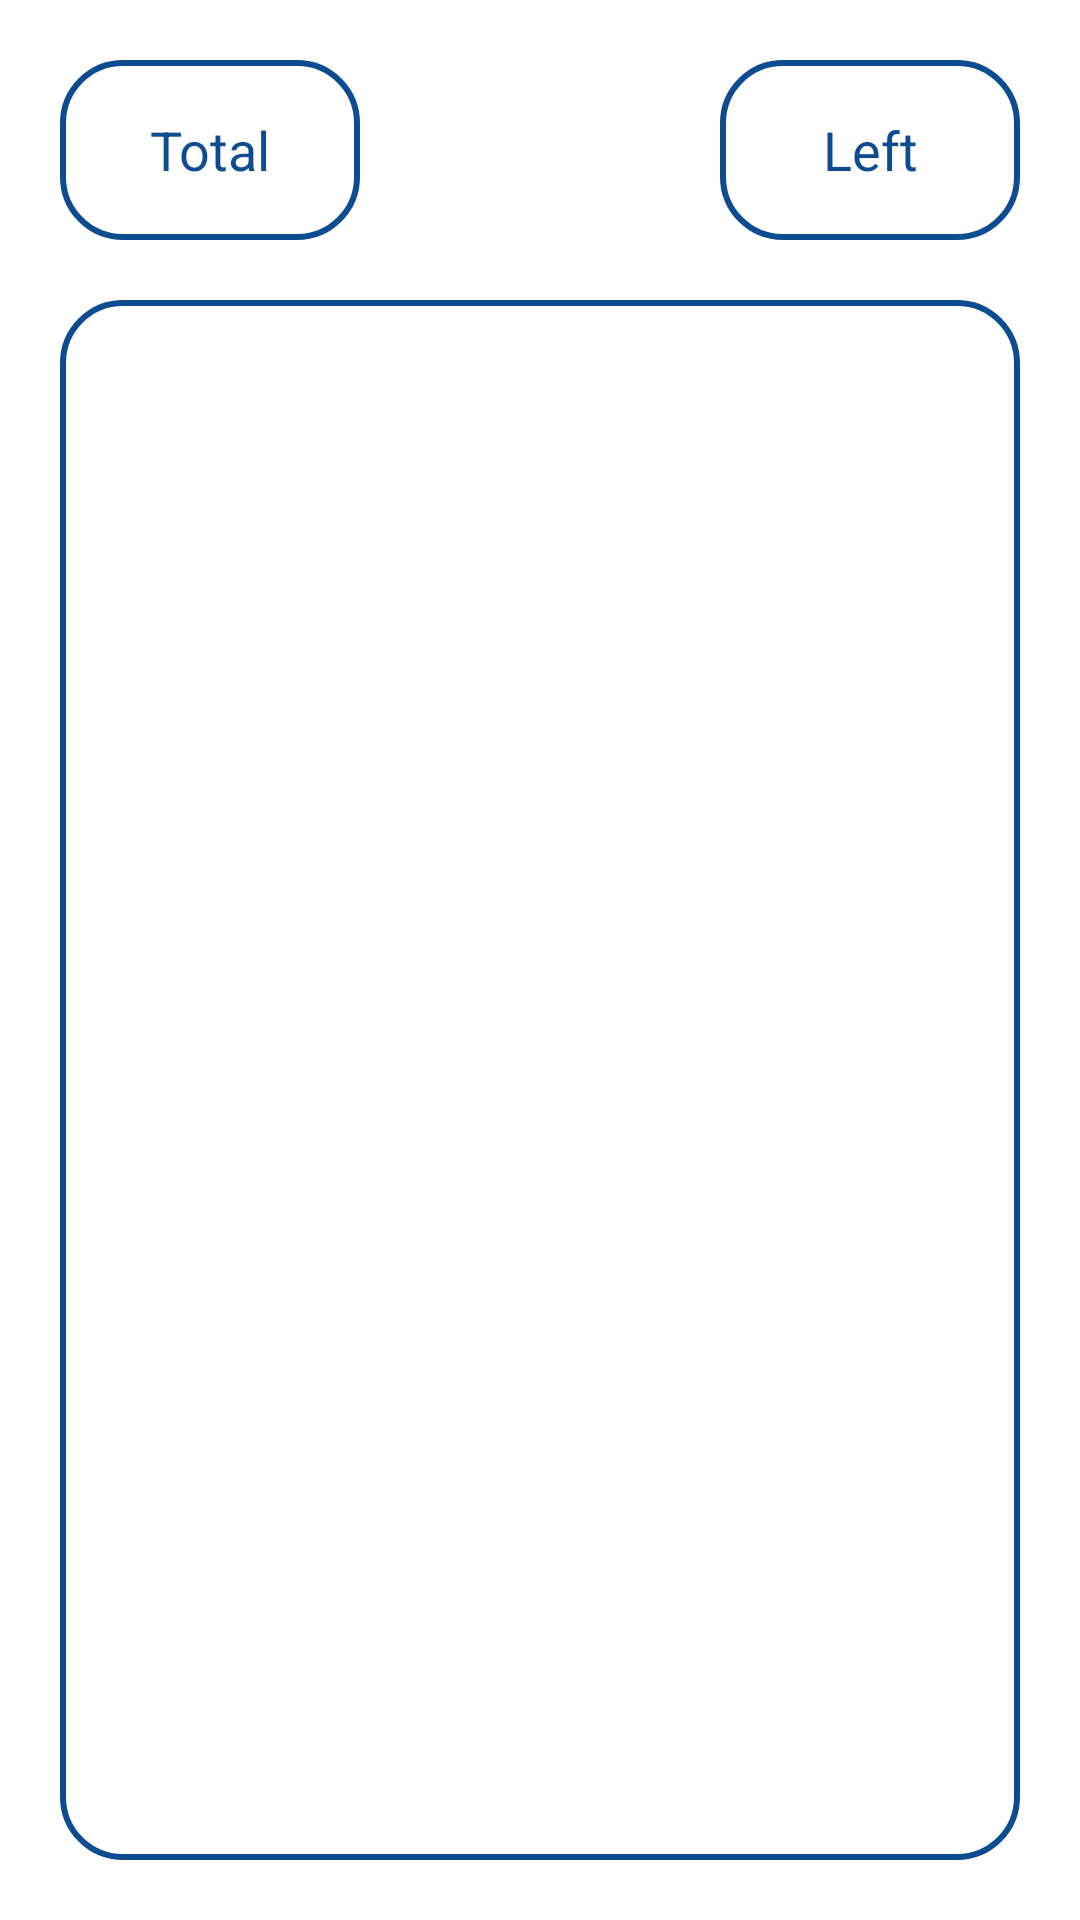

The Android layout XML behind this screen, and the referenced resources:
<!-- AndroidManifest.xml: application theme Theme.BudgetFriend -->
<!-- res/layout/activity_bill_expense.xml -->
<?xml version="1.0" encoding="utf-8"?>
<RelativeLayout
    xmlns:android="http://schemas.android.com/apk/res/android"
    xmlns:app="http://schemas.android.com/apk/res-auto"
    xmlns:tools="http://schemas.android.com/tools"
    android:layout_width="match_parent"
    android:layout_height="match_parent"
    tools:context=".BillExpense"
    android:background="@color/white">

    <EditText
        android:layout_width="100dp"
        android:layout_height="60dp"
        android:background="@drawable/round_boder"
        android:layout_marginTop="20dp"
        android:layout_marginLeft="20dp"
        android:hint="Total"
        android:gravity="center"
        android:textColorHint="#0E4C92"
        android:id="@+id/billtotal"
        android:textColor="@color/black"
        ></EditText>
    <EditText
        android:layout_width="100dp"
        android:layout_height="60dp"
        android:background="@drawable/round_boder"
        android:layout_marginTop="20dp"
        android:layout_marginRight="20dp"
        android:layout_alignParentRight="true"
        android:hint="Left"
        android:gravity="center"
        android:textColorHint="#0E4C92"
        android:id="@+id/billleft"
        android:textColor="@color/black"
        ></EditText>

    <EditText
        android:layout_width="match_parent"
        android:layout_height="match_parent"
        android:layout_below="@id/billleft"
        android:layout_marginStart="20dp"
        android:layout_marginTop="20dp"
        android:layout_marginEnd="20dp"
        android:layout_marginBottom="20dp"
        android:background="@drawable/round_boder"
        android:padding="10dp"
        android:textColor="@color/black"
        android:gravity="start"
        ></EditText>

</RelativeLayout>
<!-- resources referenced by this layout -->
<resources>
  <!-- drawable round_boder (drawable) -->
  <?xml version="1.0" encoding="utf-8"?>
  <shape xmlns:android="http://schemas.android.com/apk/res/android"
      android:shape="rectangle">
      <corners android:radius="20dp"></corners>
      <stroke android:color="#0E4C92"
          android:width="2dp"></stroke>
  
  </shape>
  <style name="Theme.BudgetFriend" parent="Theme.MaterialComponents.DayNight.DarkActionBar.Bridge">
          
          <item name="colorPrimary">#0E4C92</item>
          <item name="colorPrimaryVariant">@color/white</item>
          <item name="colorOnPrimary">@color/white</item>
          
          <item name="colorSecondary">@color/teal_200</item>
          <item name="colorSecondaryVariant">@color/teal_700</item>
          <item name="colorOnSecondary">@color/black</item>
          
          <item name="android:statusBarColor">#0E4C92</item>
          
      </style>
  <!-- not gathered from this repository: default colours our renderer supplied (Android Studio template values) -->
  <color name="teal_200">#FF03DAC5</color>
  <color name="teal_700">#FF018786</color>
  <color name="black">#FF000000</color>
  <color name="white">#FFFFFFFF</color>
</resources>
